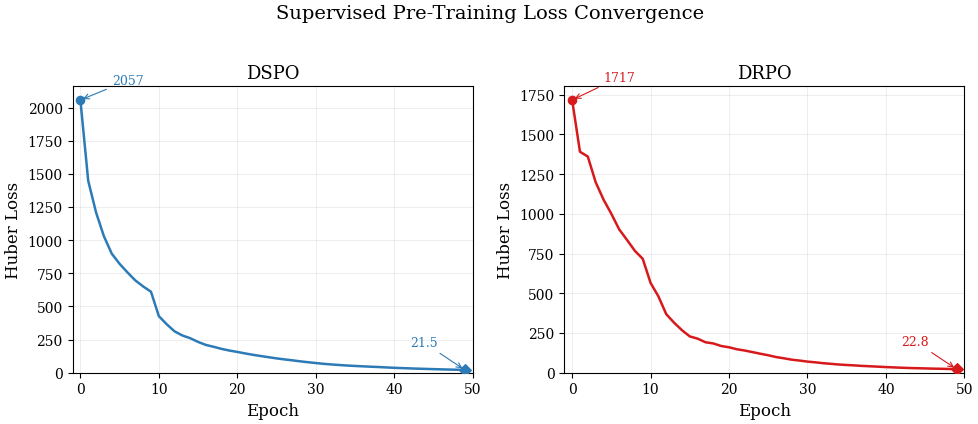

Source code (Python): (Note: this script raises an exception after producing the figure.)
"""Plot publication-quality Huber loss curves for DSPO and DRPO."""
import matplotlib
matplotlib.use('Agg')
import matplotlib.pyplot as plt
import numpy as np

# --- DSPO loss data extracted from logfile ---
dspo_loss = np.array([
    2056.78, 1447.64, 1208.52, 1029.14, 898.08, 821.20, 756.75, 696.22,
    650.89, 610.91, 427.10, 365.73, 312.36, 280.96, 260.29, 232.40,
    209.56, 195.28, 179.70, 167.11, 156.93, 145.50, 135.10, 125.89,
    116.95, 108.20, 100.44, 93.70, 86.10, 79.31, 73.16, 67.08,
    62.33, 58.21, 54.31, 51.05, 48.23, 45.38, 42.94, 39.88,
    37.16, 34.88, 32.76, 30.54, 28.87, 27.13, 25.37, 23.84,
    22.48, 21.53
])

# --- DRPO loss data extracted from logfile ---
drpo_loss = np.array([
    1716.88, 1390.91, 1360.53, 1199.32, 1090.06, 1000.13, 902.20, 835.54,
    767.08, 717.12, 565.36, 480.43, 368.32, 314.89, 267.54, 228.52,
    214.41, 191.79, 184.12, 168.19, 160.03, 147.65, 139.62, 129.65,
    119.38, 109.88, 98.62, 90.77, 82.03, 76.43, 69.96, 65.37,
    59.97, 55.89, 51.64, 48.64, 46.04, 42.85, 40.51, 38.17,
    35.48, 33.48, 31.42, 29.62, 28.38, 27.10, 25.75, 24.80,
    23.66, 22.80
])

epochs = np.arange(len(dspo_loss))

# --- Style setup -------------------------------------------------------------
plt.rcParams.update({
    'font.family': 'serif',
    'font.serif': ['Times New Roman', 'DejaVu Serif'],
    'font.size': 11,
    'axes.titlesize': 13,
    'axes.labelsize': 12,
    'xtick.labelsize': 10,
    'ytick.labelsize': 10,
    'legend.fontsize': 10,
    'figure.dpi': 150,
    'savefig.dpi': 300,
    'savefig.bbox': 'tight',
    'savefig.pad_inches': 0.05,
    'lines.linewidth': 1.6,
    'axes.linewidth': 0.8,
})

output_dir = r'c:\Users\39583\Desktop\4_Publication\DRT\figures'
PREFIX = 'loss_curves_v2'

# --- Color palette -----------------------------------------------------------
C_DSPO = '#2c7bb6'      # muted blue
C_DRPO = '#d7191c'  # muted red

# =============================================================================
# Figure 1: Linear scale, side by side (two subplots)
# =============================================================================
fig, (ax1, ax2) = plt.subplots(1, 2, figsize=(10, 4.2))

# -- DSPO --
ax1.plot(epochs, dspo_loss, color=C_DSPO, linewidth=1.8)
ax1.scatter(0, dspo_loss[0], color=C_DSPO, s=35, zorder=5)
ax1.scatter(len(dspo_loss)-1, dspo_loss[-1], color=C_DSPO, s=35, zorder=5,
           marker='D')
ax1.annotate(f'{dspo_loss[0]:.0f}', xy=(0, dspo_loss[0]),
             xytext=(4, dspo_loss[0] + 120), fontsize=9, color=C_DSPO,
             arrowprops=dict(arrowstyle='->', color=C_DSPO, lw=0.8))
ax1.annotate(f'{dspo_loss[-1]:.1f}', xy=(len(dspo_loss)-1, dspo_loss[-1]),
             xytext=(len(dspo_loss)-8, dspo_loss[-1] + 180), fontsize=9, color=C_DSPO,
             arrowprops=dict(arrowstyle='->', color=C_DSPO, lw=0.8))
ax1.set_xlabel('Epoch')
ax1.set_ylabel('Huber Loss')
ax1.set_title('DSPO')
ax1.set_xlim(-1, len(dspo_loss))
ax1.grid(True, alpha=0.3, lw=0.5)
ax1.set_ylim(bottom=0)

# -- DRPO --
ax2.plot(epochs, drpo_loss, color=C_DRPO, linewidth=1.8)
ax2.scatter(0, drpo_loss[0], color=C_DRPO, s=35, zorder=5)
ax2.scatter(len(drpo_loss)-1, drpo_loss[-1], color=C_DRPO, s=35, zorder=5,
           marker='D')
ax2.annotate(f'{drpo_loss[0]:.0f}', xy=(0, drpo_loss[0]),
             xytext=(4, drpo_loss[0] + 120), fontsize=9, color=C_DRPO,
             arrowprops=dict(arrowstyle='->', color=C_DRPO, lw=0.8))
ax2.annotate(f'{drpo_loss[-1]:.1f}', xy=(len(drpo_loss)-1, drpo_loss[-1]),
             xytext=(len(drpo_loss)-8, drpo_loss[-1] + 150), fontsize=9, color=C_DRPO,
             arrowprops=dict(arrowstyle='->', color=C_DRPO, lw=0.8))
ax2.set_xlabel('Epoch')
ax2.set_ylabel('Huber Loss')
ax2.set_title('DRPO')
ax2.set_xlim(-1, len(drpo_loss))
ax2.grid(True, alpha=0.3, lw=0.5)
ax2.set_ylim(bottom=0)

fig.suptitle('Supervised Pre-Training Loss Convergence', fontsize=14, y=1.02)
plt.tight_layout()
fig.savefig(f'{output_dir}/{PREFIX}_side_by_side.pdf', format='pdf')
fig.savefig(f'{output_dir}/{PREFIX}_side_by_side.png', format='png')
plt.close(fig)
print('Saved: loss_curves_side_by_side.pdf / .png')


# =============================================================================
# Figure 2: Overlaid comparison (both curves on single axes)
# =============================================================================
fig, ax = plt.subplots(figsize=(6, 4.5))

ax.plot(epochs, dspo_loss, color=C_DSPO, linewidth=1.8, label='DSPO')
ax.plot(epochs, drpo_loss, color=C_DRPO, linewidth=1.8, label='DRPO')

ax.scatter(0, dspo_loss[0], color=C_DSPO, s=30, zorder=5)
ax.scatter(0, drpo_loss[0], color=C_DRPO, s=30, zorder=5)
ax.scatter(len(dspo_loss)-1, dspo_loss[-1], color=C_DSPO, s=40, zorder=5, marker='D')
ax.scatter(len(drpo_loss)-1, drpo_loss[-1], color=C_DRPO, s=40, zorder=5, marker='D')

ax.set_xlabel('Epoch')
ax.set_ylabel('Huber Loss')
ax.set_xlim(-1, len(dspo_loss))
ax.set_ylim(bottom=0)
ax.grid(True, alpha=0.3, lw=0.5)
ax.legend(frameon=True, fancybox=False, edgecolor='gray', facecolor='white',
          loc='upper right')

fig.tight_layout()
fig.savefig(f'{output_dir}/{PREFIX}_overlaid.pdf', format='pdf')
fig.savefig(f'{output_dir}/{PREFIX}_overlaid.png', format='png')
plt.close(fig)
print('Saved: loss_curves_overlaid.pdf / .png')


# =============================================================================
# Figure 3: Log-scale version (better reveals convergence behavior)
# =============================================================================
fig, ax = plt.subplots(figsize=(6, 4.5))

ax.semilogy(epochs, dspo_loss, color=C_DSPO, linewidth=1.8, label='DSPO')
ax.semilogy(epochs, drpo_loss, color=C_DRPO, linewidth=1.8, label='DRPO')

ax.scatter(0, dspo_loss[0], color=C_DSPO, s=30, zorder=5)
ax.scatter(0, drpo_loss[0], color=C_DRPO, s=30, zorder=5)
ax.scatter(len(dspo_loss)-1, dspo_loss[-1], color=C_DSPO, s=40, zorder=5, marker='D')
ax.scatter(len(drpo_loss)-1, drpo_loss[-1], color=C_DRPO, s=40, zorder=5, marker='D')

ax.set_xlabel('Epoch')
ax.set_ylabel('Huber Loss (log scale)')
ax.set_xlim(-1, len(dspo_loss))
ax.grid(True, alpha=0.3, lw=0.5, which='both')
ax.legend(frameon=True, fancybox=False, edgecolor='gray', facecolor='white',
          loc='upper right')

fig.tight_layout()
fig.savefig(f'{output_dir}/{PREFIX}_log.pdf', format='pdf')
fig.savefig(f'{output_dir}/{PREFIX}_log.png', format='png')
plt.close(fig)
print('Saved: loss_curves_log.pdf / .png')

# --- Summary stats -----------------------------------------------------------
print(f'\nDSPO:   epoch 0 = {dspo_loss[0]:.1f}, epoch 49 = {dspo_loss[-1]:.1f}, '
      f'reduction = {(1 - dspo_loss[-1]/dspo_loss[0])*100:.1f}%')
print(f'DRPO:   epoch 0 = {drpo_loss[0]:.1f}, epoch 49 = {drpo_loss[-1]:.1f}, '
      f'reduction = {(1 - drpo_loss[-1]/drpo_loss[0])*100:.1f}%')
print('Done.')
